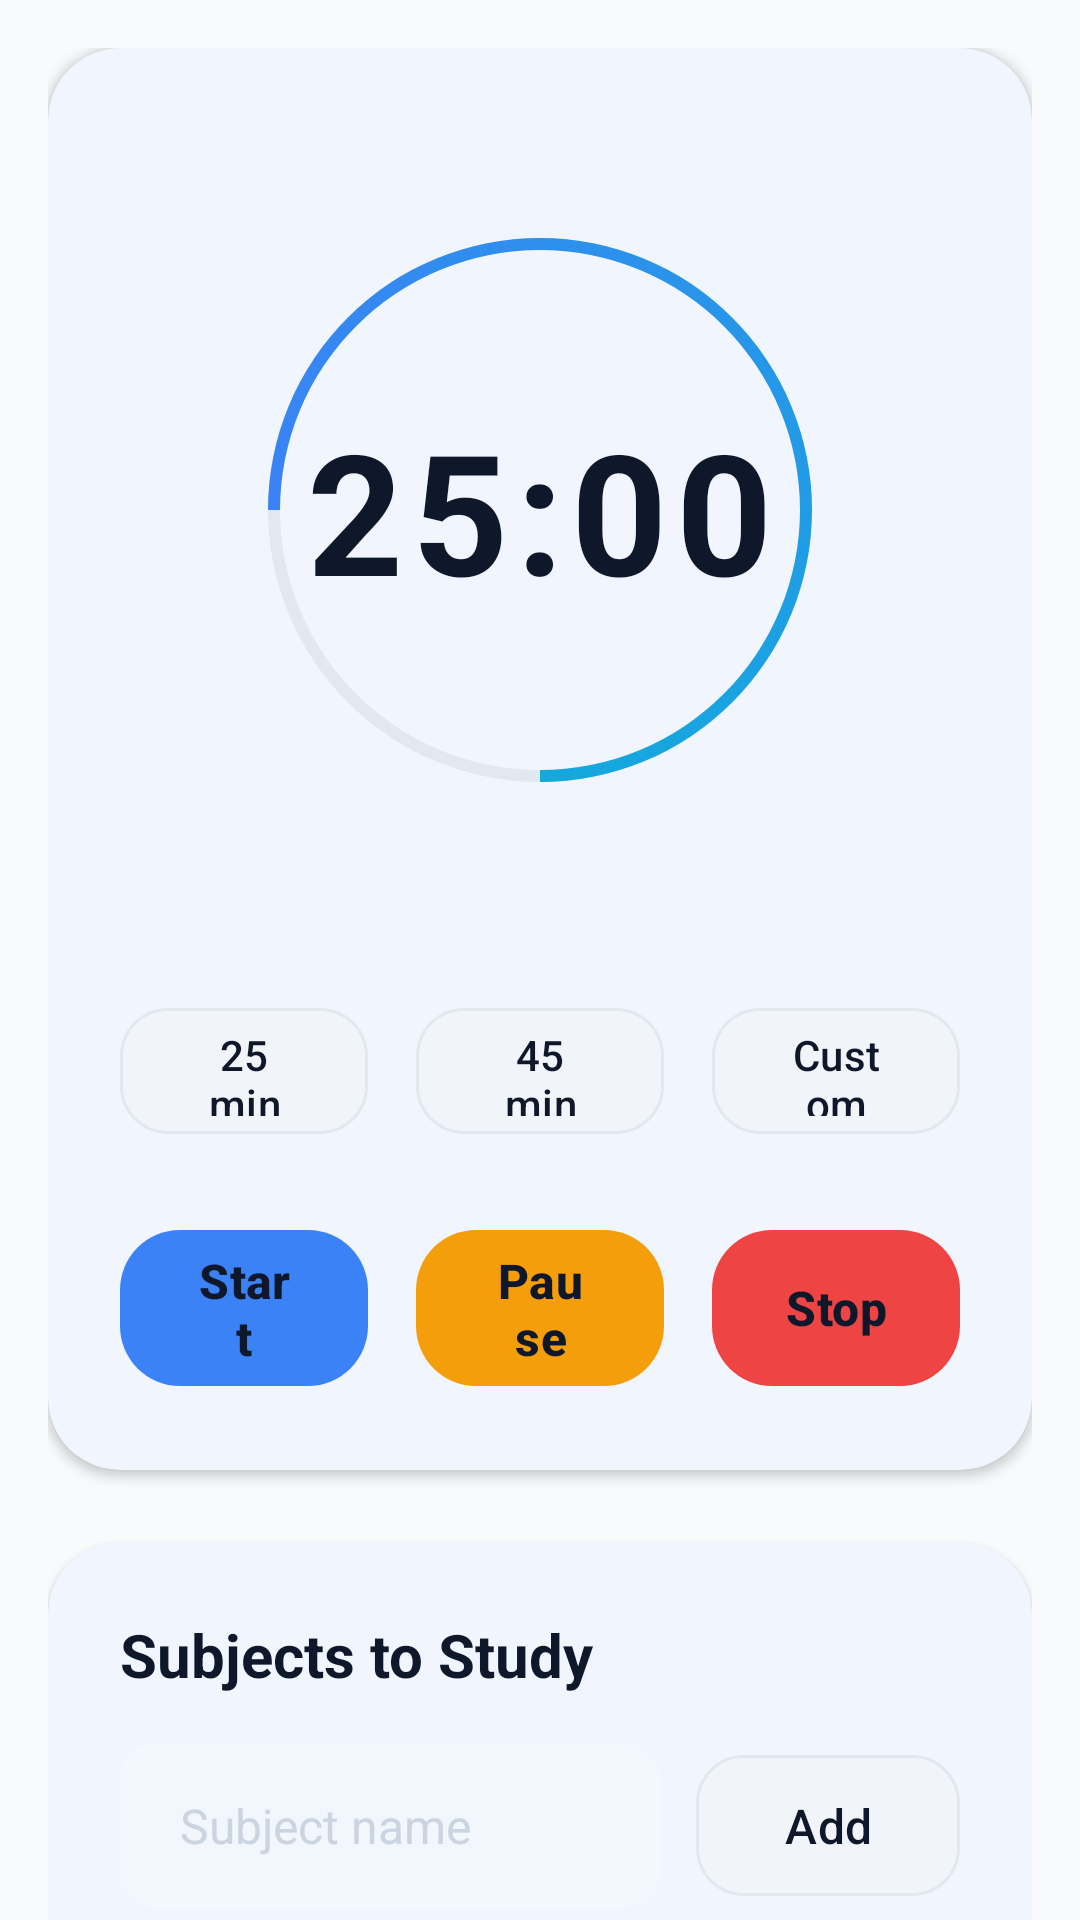

This screen was rendered from an Android layout file. Write that file and the resources it references.
<!-- AndroidManifest.xml: application theme Theme.MyTime -->
<!-- res/layout/fragment_study_session.xml -->
<?xml version="1.0" encoding="utf-8"?>
<androidx.core.widget.NestedScrollView
    xmlns:android="http://schemas.android.com/apk/res/android"
    xmlns:app="http://schemas.android.com/apk/res-auto"
    xmlns:tools="http://schemas.android.com/tools"
    android:layout_width="match_parent"
    android:layout_height="match_parent"
    android:fillViewport="true"
    android:background="@drawable/bg_main_background">

    <LinearLayout
        android:layout_width="match_parent"
        android:layout_height="wrap_content"
        android:orientation="vertical"
        android:padding="16dp">

        
        <com.google.android.material.card.MaterialCardView
            android:id="@+id/timer_container"
            style="@style/GlassCardStyle.Large"
            android:layout_width="match_parent"
            android:layout_height="wrap_content"
            android:layout_marginBottom="24dp">

            <LinearLayout
                android:layout_width="match_parent"
                android:layout_height="wrap_content"
                android:orientation="vertical"
                android:padding="24dp"
                android:gravity="center_horizontal">

                
                <FrameLayout
                    android:layout_width="260dp"
                    android:layout_height="260dp"
                    android:layout_marginBottom="32dp">

                    
                    <ProgressBar
                        android:layout_width="match_parent"
                        android:layout_height="match_parent"
                        android:indeterminate="false"
                        android:max="100"
                        android:progress="100"
                        android:progressDrawable="@drawable/circular_progress_track"
                        android:rotation="-90"
                        style="?android:attr/progressBarStyleHorizontal" />

                    
                    <ProgressBar
                        android:id="@+id/progress_timer"
                        android:layout_width="match_parent"
                        android:layout_height="match_parent"
                        android:indeterminate="false"
                        android:max="100"
                        android:progress="75"
                        android:progressDrawable="@drawable/circular_progress_bar"
                        android:rotation="-90"
                        style="?android:attr/progressBarStyleHorizontal" />

                    
                    <TextView
                        android:id="@+id/tv_timer"
                        android:layout_width="wrap_content"
                        android:layout_height="wrap_content"
                        android:layout_gravity="center"
                        android:text="25:00"
                        android:textSize="56sp"
                        android:textStyle="bold"
                        android:textColor="@color/glass_text_primary"
                        android:fontFamily="sans-serif"
                        android:letterSpacing="0.05"/>

                </FrameLayout>

                
                <LinearLayout
                    android:layout_width="match_parent"
                    android:layout_height="wrap_content"
                    android:orientation="horizontal"
                    android:gravity="center"
                    android:layout_marginBottom="24dp">

                    <com.google.android.material.button.MaterialButton
                        android:id="@+id/btn_25_min"
                        android:layout_width="0dp"
                        android:layout_height="50dp"
                        android:layout_weight="1"
                        android:text="25 min"
                        android:textSize="14sp"
                        android:textColor="@color/glass_text_primary"
                        app:backgroundTint="@color/glass_button_secondary"
                        app:strokeColor="@color/glass_card_stroke"
                        app:strokeWidth="1dp"
                        app:cornerRadius="16dp"
                        android:layout_marginEnd="8dp"
                        android:stateListAnimator="@null"/>

                    <com.google.android.material.button.MaterialButton
                        android:id="@+id/btn_45_min"
                        android:layout_width="0dp"
                        android:layout_height="50dp"
                        android:layout_weight="1"
                        android:text="45 min"
                        android:textSize="14sp"
                        android:textColor="@color/glass_text_primary"
                        app:backgroundTint="@color/glass_button_secondary"
                        app:strokeColor="@color/glass_card_stroke"
                        app:strokeWidth="1dp"
                        app:cornerRadius="16dp"
                        android:layout_marginStart="8dp"
                        android:layout_marginEnd="8dp"
                        android:stateListAnimator="@null"/>

                    <com.google.android.material.button.MaterialButton
                        android:id="@+id/btn_custom"
                        android:layout_width="0dp"
                        android:layout_height="50dp"
                        android:layout_weight="1"
                        android:text="@string/study_btn_custom"
                        android:textSize="14sp"
                        android:textColor="@color/glass_text_primary"
                        app:backgroundTint="@color/glass_button_secondary"
                        app:strokeColor="@color/glass_card_stroke"
                        app:strokeWidth="1dp"
                        app:cornerRadius="16dp"
                        android:layout_marginStart="8dp"
                        android:stateListAnimator="@null"/>

                </LinearLayout>

                
                <LinearLayout
                    android:layout_width="match_parent"
                    android:layout_height="wrap_content"
                    android:orientation="horizontal"
                    android:gravity="center">

                    <com.google.android.material.button.MaterialButton
                        android:id="@+id/btn_start"
                        android:layout_width="0dp"
                        android:layout_height="60dp"
                        android:layout_weight="1"
                        android:text="@string/study_btn_start"
                        android:textSize="16sp"
                        android:textStyle="bold"
                        android:textColor="@color/glass_text_primary"
                        app:backgroundTint="@color/glass_accent_blue"
                        app:cornerRadius="20dp"
                        android:layout_marginEnd="8dp" />

                    <com.google.android.material.button.MaterialButton
                        android:id="@+id/btn_pause"
                        android:layout_width="0dp"
                        android:layout_height="60dp"
                        android:layout_weight="1"
                        android:text="@string/study_btn_pause"
                        android:textSize="16sp"
                        android:textStyle="bold"
                        android:textColor="@color/glass_text_primary"
                        app:backgroundTint="@color/glass_warning"
                        app:cornerRadius="20dp"
                        android:layout_marginStart="8dp"
                        android:layout_marginEnd="8dp" />

                    <com.google.android.material.button.MaterialButton
                        android:id="@+id/btn_stop"
                        android:layout_width="0dp"
                        android:layout_height="60dp"
                        android:layout_weight="1"
                        android:text="@string/study_btn_stop"
                        android:textSize="16sp"
                        android:textStyle="bold"
                        android:textColor="@color/glass_text_primary"
                        app:backgroundTint="@color/glass_error"
                        app:cornerRadius="20dp"
                        android:layout_marginStart="8dp" />

                </LinearLayout>

            </LinearLayout>
        </com.google.android.material.card.MaterialCardView>

        
        <com.google.android.material.card.MaterialCardView
            android:id="@+id/subjects_container"
            style="@style/GlassCardStyle.Large"
            android:layout_width="match_parent"
            android:layout_height="wrap_content">

            <LinearLayout
                android:layout_width="match_parent"
                android:layout_height="wrap_content"
                android:orientation="vertical"
                android:padding="24dp">

                <TextView
                    android:layout_width="match_parent"
                    android:layout_height="wrap_content"
                    android:text="@string/study_subjects_title"
                    android:textSize="20sp"
                    android:textStyle="bold"
                    android:textColor="@color/glass_text_primary"
                    android:layout_marginBottom="16dp" />

                <LinearLayout
                    android:layout_width="match_parent"
                    android:layout_height="wrap_content"
                    android:orientation="horizontal"
                    android:layout_marginBottom="24dp">

                    <EditText
                        android:id="@+id/et_subject_name"
                        android:layout_width="0dp"
                        android:layout_height="55dp"
                        android:layout_weight="1"
                        android:hint="@string/study_subject_name_hint"
                        android:textSize="16sp"
                        android:textColor="@color/glass_text_primary"
                        android:textColorHint="@color/glass_text_hint"
                        android:background="@drawable/bg_glass_input"
                        android:paddingStart="20dp"
                        android:paddingEnd="20dp"
                        android:layout_marginEnd="12dp" />

                    <com.google.android.material.button.MaterialButton
                        android:id="@+id/btn_add_subject"
                        android:layout_width="wrap_content"
                        android:layout_height="55dp"
                        android:text="@string/study_btn_add"
                        android:textSize="16sp"
                        android:textColor="@color/glass_text_primary"
                        app:backgroundTint="@color/glass_button_secondary"
                        app:strokeColor="@color/glass_card_stroke"
                        app:strokeWidth="1dp"
                        app:cornerRadius="16dp"
                        android:stateListAnimator="@null"/>

                </LinearLayout>

                <androidx.recyclerview.widget.RecyclerView
                    android:id="@+id/rv_subjects"
                    android:layout_width="match_parent"
                    android:layout_height="wrap_content"
                    android:nestedScrollingEnabled="false"/>

            </LinearLayout>
        </com.google.android.material.card.MaterialCardView>

    </LinearLayout>
</androidx.core.widget.NestedScrollView>
<!-- resources referenced by this layout -->
<resources>
  <color name="glass_accent_blue">#3B82F6</color>
  <color name="glass_button_secondary">#F1F5F9</color>
  <color name="glass_card_stroke">#E2E8F0</color>
  <color name="glass_error">#EF4444</color>
  <color name="glass_text_hint">#CBD5E1</color>
  <color name="glass_text_primary">#0F172A</color>
  <color name="glass_warning">#F59E0B</color>
  <!-- drawable bg_main_background (drawable) -->
  <?xml version="1.0" encoding="utf-8"?>
  <shape xmlns:android="http://schemas.android.com/apk/res/android"
      android:shape="rectangle">
      <solid android:color="@color/light_background" />
  </shape>
  <!-- drawable circular_progress_track (drawable) -->
  <?xml version="1.0" encoding="utf-8"?>
  <shape xmlns:android="http://schemas.android.com/apk/res/android"
      android:shape="ring"
      android:innerRadiusRatio="3"
      android:thickness="4dp"
      android:useLevel="false">
      <solid android:color="@color/glass_card_stroke" />
  </shape>
  <string name="study_btn_add">Add</string>
  <string name="study_btn_custom">Custom</string>
  <string name="study_btn_pause">Pause</string>
  <string name="study_btn_start">Start</string>
  <string name="study_btn_stop">Stop</string>
  <string name="study_subject_name_hint">Subject name</string>
  <string name="study_subjects_title">Subjects to Study</string>
  <style name="GlassCardStyle.Large" parent="LightCardStyle.Large" />
  <style name="Theme.MyTime" parent="Base.Theme.MyTime" />
  <color name="light_background">#F8FAFC</color>
  <color name="glass_accent_cyan">#06B6D4</color>
  <style name="LightCardStyle.Large">
          <item name="cardCornerRadius">24dp</item>
      </style>
  <color name="light_primary">#3B82F6</color>
  <color name="light_on_primary">#FFFFFF</color>
  <color name="light_primary_container">#DBEAFE</color>
  <color name="light_on_primary_container">#1E3A5F</color>
  <color name="light_secondary">#8B5CF6</color>
  <color name="light_on_secondary">#FFFFFF</color>
  <color name="light_secondary_container">#EDE9FE</color>
  <color name="light_on_secondary_container">#4C1D95</color>
  <color name="light_tertiary">#14B8A6</color>
  <color name="light_on_tertiary">#FFFFFF</color>
  <color name="light_surface">#FFFFFF</color>
  <color name="light_surface_variant">#F1F5F9</color>
  <color name="light_on_surface">#0F172A</color>
  <color name="light_on_surface_variant">#64748B</color>
  <color name="light_error">#DC2626</color>
  <color name="light_on_error">#FFFFFF</color>
  <color name="light_nav_bg">#FFFFFF</color>
  <style name="LightOverflowButtonStyle" parent="Widget.AppCompat.ActionButton.Overflow">
          <item name="android:tint">@color/light_on_surface</item>
      </style>
  <style name="LightPopupMenuStyle" parent="Widget.Material3.PopupMenu">
          <item name="android:popupBackground">@drawable/bg_light_popup_menu</item>
      </style>
  <style name="LightCardStyle" parent="Widget.Material3.CardView.Elevated">
          <item name="cardBackgroundColor">@color/light_card_bg</item>
          <item name="cardElevation">2dp</item>
          <item name="strokeWidth">0dp</item>
          <item name="cardCornerRadius">16dp</item>
      </style>
  <style name="LightButtonStyle" parent="Widget.Material3.Button">
          <item name="backgroundTint">@color/light_primary</item>
          <item name="android:textColor">@color/light_on_primary</item>
          <item name="cornerRadius">12dp</item>
      </style>
  <style name="LightToolbarTitleTextAppearance" parent="TextAppearance.Material3.TitleLarge">
          <item name="android:textColor">@color/light_on_surface</item>
          <item name="android:textSize">20sp</item>
          <item name="android:fontFamily">sans-serif-medium</item>
      </style>
  <style name="LightBottomNavIndicator" parent="Widget.Material3.BottomNavigationView.ActiveIndicator">
          <item name="android:color">@color/light_primary_container</item>
      </style>
  <color name="light_card_bg">#FFFFFF</color>
  <color name="light_card_stroke">#E2E8F0</color>
</resources>
